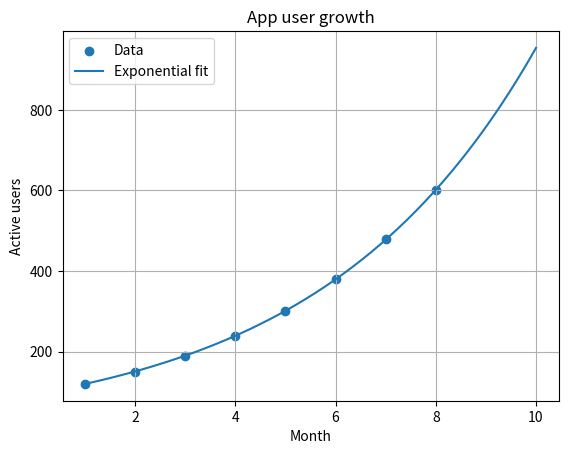

Recreate this plot in Python. (Note: this script raises an exception after producing the figure.)
import numpy as np
from scipy.optimize import curve_fit
import matplotlib.pyplot as plt

users = np.array([50, 100, 150, 200, 250, 300, 350], dtype=float)
resp = np.array([82, 95, 115, 145, 185, 238, 305], dtype=float)

# ---------- PART C: change the model from quadratic to straight line ----------
def quad(x, a, b, c): return a*x**2 + b*x + c
def line(x, m, c): return m*x + c
pq, _ = curve_fit(quad, users, resp)
pl, _ = curve_fit(line, users, resp)
rmse = lambda m, p: np.sqrt(np.mean((resp - m(users, *p))**2))
print("PART C - model comparison")
print(f"Quadratic: RMSE={rmse(quad, pq):.2f} ms, prediction at 400 users = {quad(400, *pq):.1f} ms")
print(f"Linear   : RMSE={rmse(line, pl):.2f} ms, prediction at 400 users = {line(400, *pl):.1f} ms")

# ---------- PART E: new real-world case ----------
# Assumption: monthly active users of a new app (made-up data) grow exponentially.
months = np.arange(1, 9, dtype=float)
active = np.array([120, 150, 190, 240, 300, 380, 480, 600], dtype=float)
def expo(t, a, b): return a * np.exp(b * t)
p, _ = curve_fit(expo, months, active, p0=(100, 0.2))
fit = expo(months, *p)
print("\nPART E - app growth")
print(f"Model: users = {p[0]:.2f} * exp({p[1]:.4f} * month)")
print(f"RMSE: {np.sqrt(np.mean((active - fit)**2)):.2f} users")
print(f"Monthly growth rate: {np.exp(p[1]) - 1:.2%}")
print(f"Predicted users in month 10: {expo(10, *p):.0f}")
xs = np.linspace(1, 10, 200)
plt.scatter(months, active, label="Data"); plt.plot(xs, expo(xs, *p), label="Exponential fit")
plt.xlabel("Month"); plt.ylabel("Active users"); plt.title("App user growth")
plt.legend(); plt.grid(True); plt.savefig("../images/task_14_modified.png", dpi=120)
